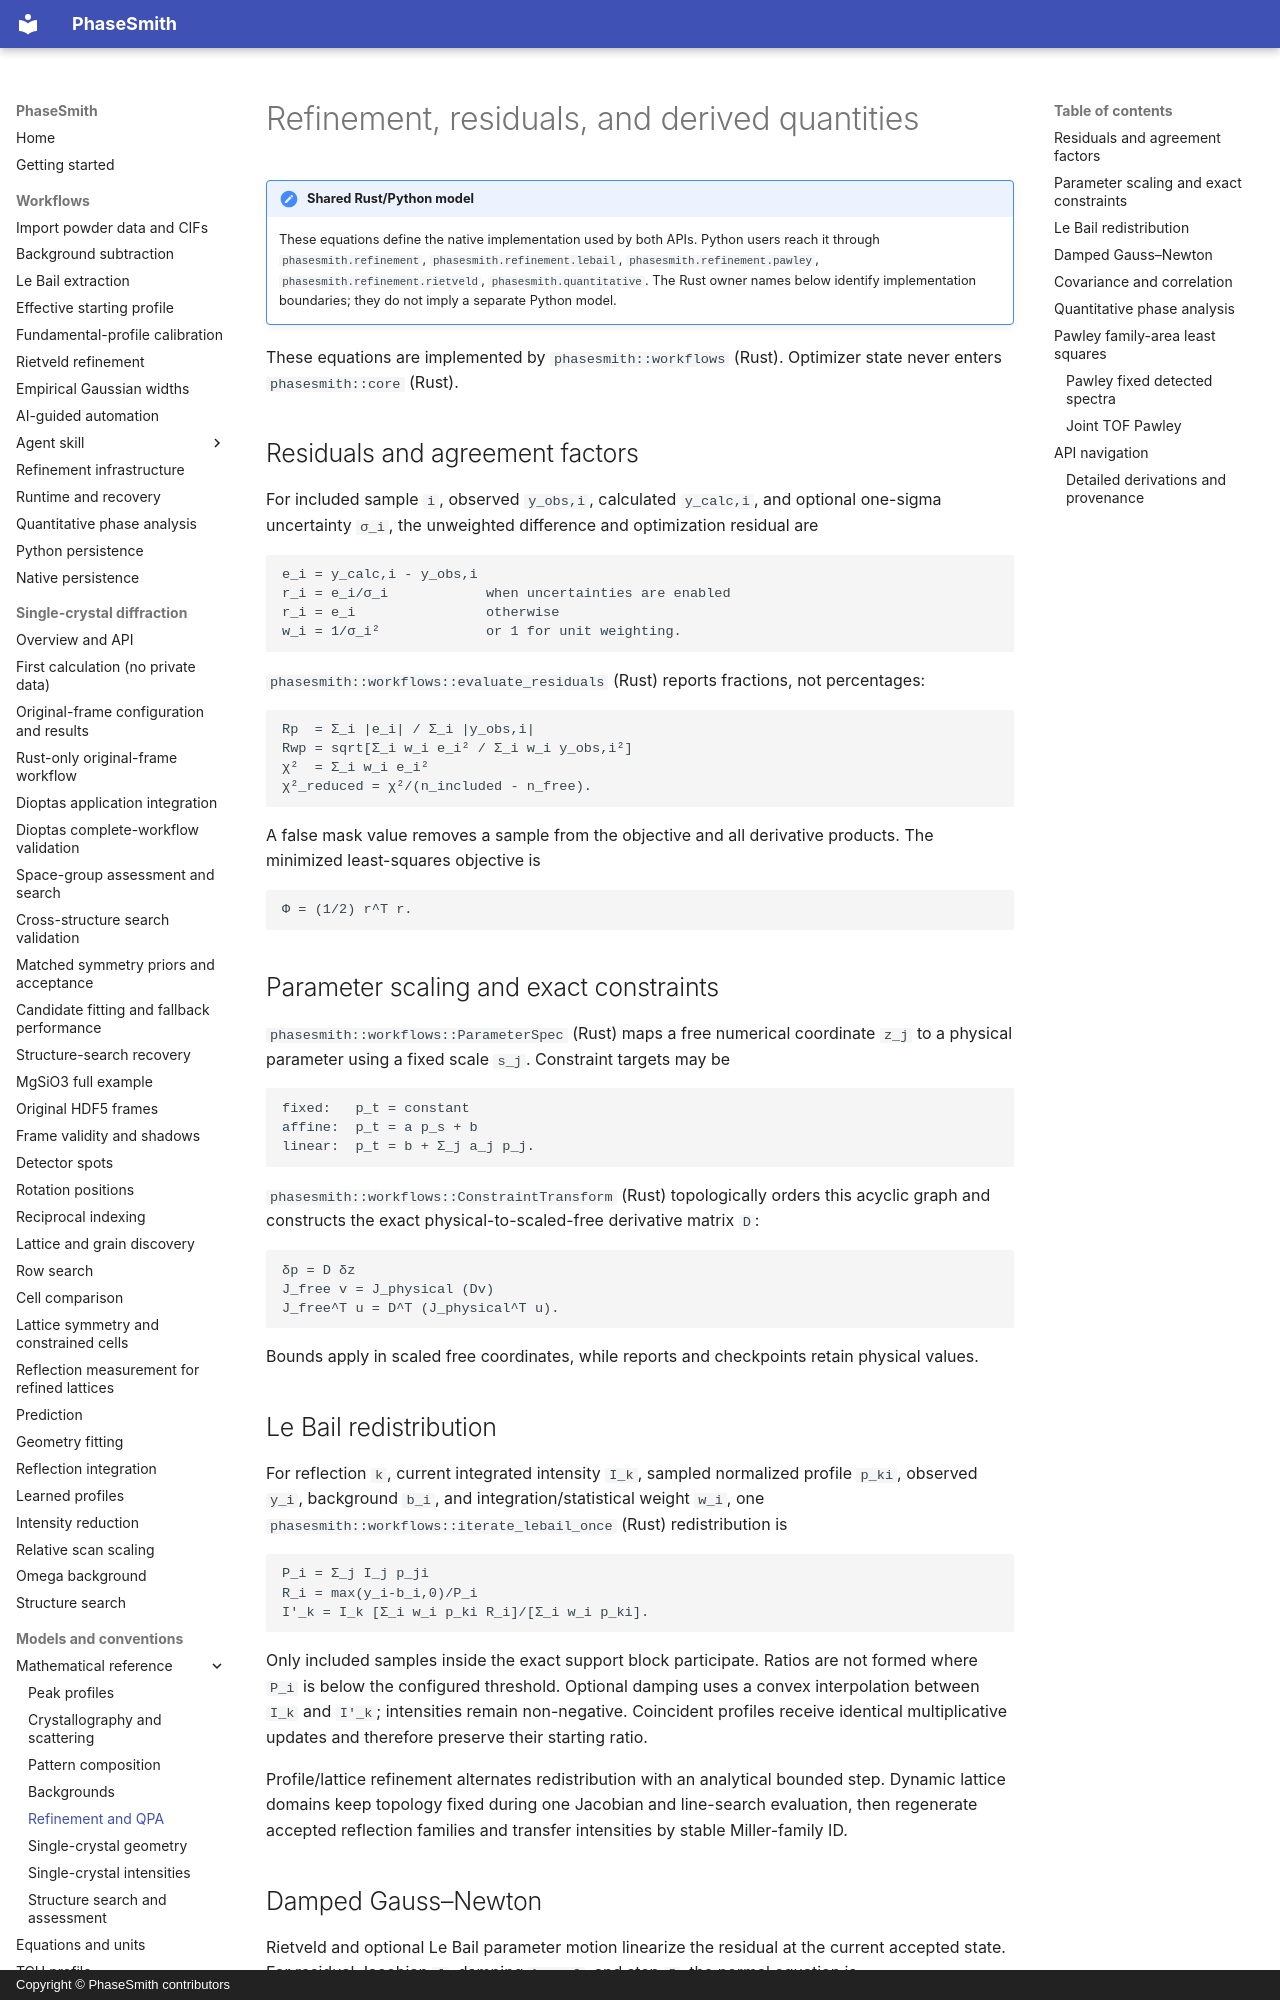

repository: CPrescher/PhaseSmith · page: mathematics/refinement/index.html · generator: mkdocs · copyright: Copyright © PhaseSmith contributors

<!-- Generated by scripts/sync_math_docs.py from the canonical rustdoc source. -->

# Refinement, residuals, and derived quantities

!!! note "Shared Rust/Python model"
    These equations define the native implementation used by both APIs.
    Python users reach it through `phasesmith.refinement`, `phasesmith.refinement.lebail`, `phasesmith.refinement.pawley`, `phasesmith.refinement.rietveld`, `phasesmith.quantitative`. The Rust owner names below
    identify implementation boundaries; they do not imply a separate Python model.


These equations are implemented by `phasesmith::workflows` (Rust). Optimizer state never
enters `phasesmith::core` (Rust).

## Residuals and agreement factors

For included sample `i`, observed `y_obs,i`, calculated `y_calc,i`, and optional
one-sigma uncertainty `σ_i`, the unweighted difference and optimization
residual are

```text
e_i = y_calc,i - y_obs,i
r_i = e_i/σ_i            when uncertainties are enabled
r_i = e_i                otherwise
w_i = 1/σ_i²             or 1 for unit weighting.
```

`phasesmith::workflows::evaluate_residuals` (Rust) reports fractions, not percentages:

```text
Rp  = Σ_i |e_i| / Σ_i |y_obs,i|
Rwp = sqrt[Σ_i w_i e_i² / Σ_i w_i y_obs,i²]
χ²  = Σ_i w_i e_i²
χ²_reduced = χ²/(n_included - n_free).
```

A false mask value removes a sample from the objective and all derivative
products. The minimized least-squares objective is

```text
Φ = (1/2) r^T r.
```

## Parameter scaling and exact constraints

`phasesmith::workflows::ParameterSpec` (Rust) maps a free numerical coordinate `z_j` to
a physical parameter using a fixed scale `s_j`. Constraint targets may be

```text
fixed:   p_t = constant
affine:  p_t = a p_s + b
linear:  p_t = b + Σ_j a_j p_j.
```

`phasesmith::workflows::ConstraintTransform` (Rust) topologically orders this acyclic
graph and constructs the exact physical-to-scaled-free derivative matrix `D`:

```text
δp = D δz
J_free v = J_physical (Dv)
J_free^T u = D^T (J_physical^T u).
```

Bounds apply in scaled free coordinates, while reports and checkpoints retain
physical values.

## Le Bail redistribution

For reflection `k`, current integrated intensity `I_k`, sampled normalized
profile `p_ki`, observed `y_i`, background `b_i`, and integration/statistical
weight `w_i`, one `phasesmith::workflows::iterate_lebail_once` (Rust) redistribution is

```text
P_i = Σ_j I_j p_ji
R_i = max(y_i-b_i,0)/P_i
I'_k = I_k [Σ_i w_i p_ki R_i]/[Σ_i w_i p_ki].
```

Only included samples inside the exact support block participate. Ratios are
not formed where `P_i` is below the configured threshold. Optional damping
uses a convex interpolation between `I_k` and `I'_k`; intensities remain
non-negative. Coincident profiles receive identical multiplicative updates and
therefore preserve their starting ratio.

Profile/lattice refinement alternates redistribution with an analytical
bounded step. Dynamic lattice domains keep topology fixed during one Jacobian
and line-search evaluation, then regenerate accepted reflection families and
transfer intensities by stable Miller-family ID.

## Damped Gauss–Newton

Rietveld and optional Le Bail parameter motion linearize the residual at the
current accepted state. For residual Jacobian `J`, damping `λ >= 0`, and step
`δ`, the normal equation is

```text
(J^T J + λI) δ = -J^T r.
```

The native Rietveld solvers use deterministic conjugate gradients with
analytical JVP/VJP products; they need not materialize the sample-by-parameter
Jacobian. Bounds cap the scaled step, and deterministic backtracking accepts a
trial only when the complete objective strictly decreases. Rejected trials do
not mutate the accepted state or guarded reflection topology.

For joint multi-histogram refinement,

```text
Φ_joint = Σ_h Φ_h
∇Φ_joint = Σ_h scatter_h^T ∇Φ_h.
```

Structural parameters shared by stable phase/site identity occur once in the
joint vector; scales, backgrounds, instruments, masks, and uncertainties remain
histogram-local. See `phasesmith::workflows::PreparedJointRietveldObjective` (Rust).
